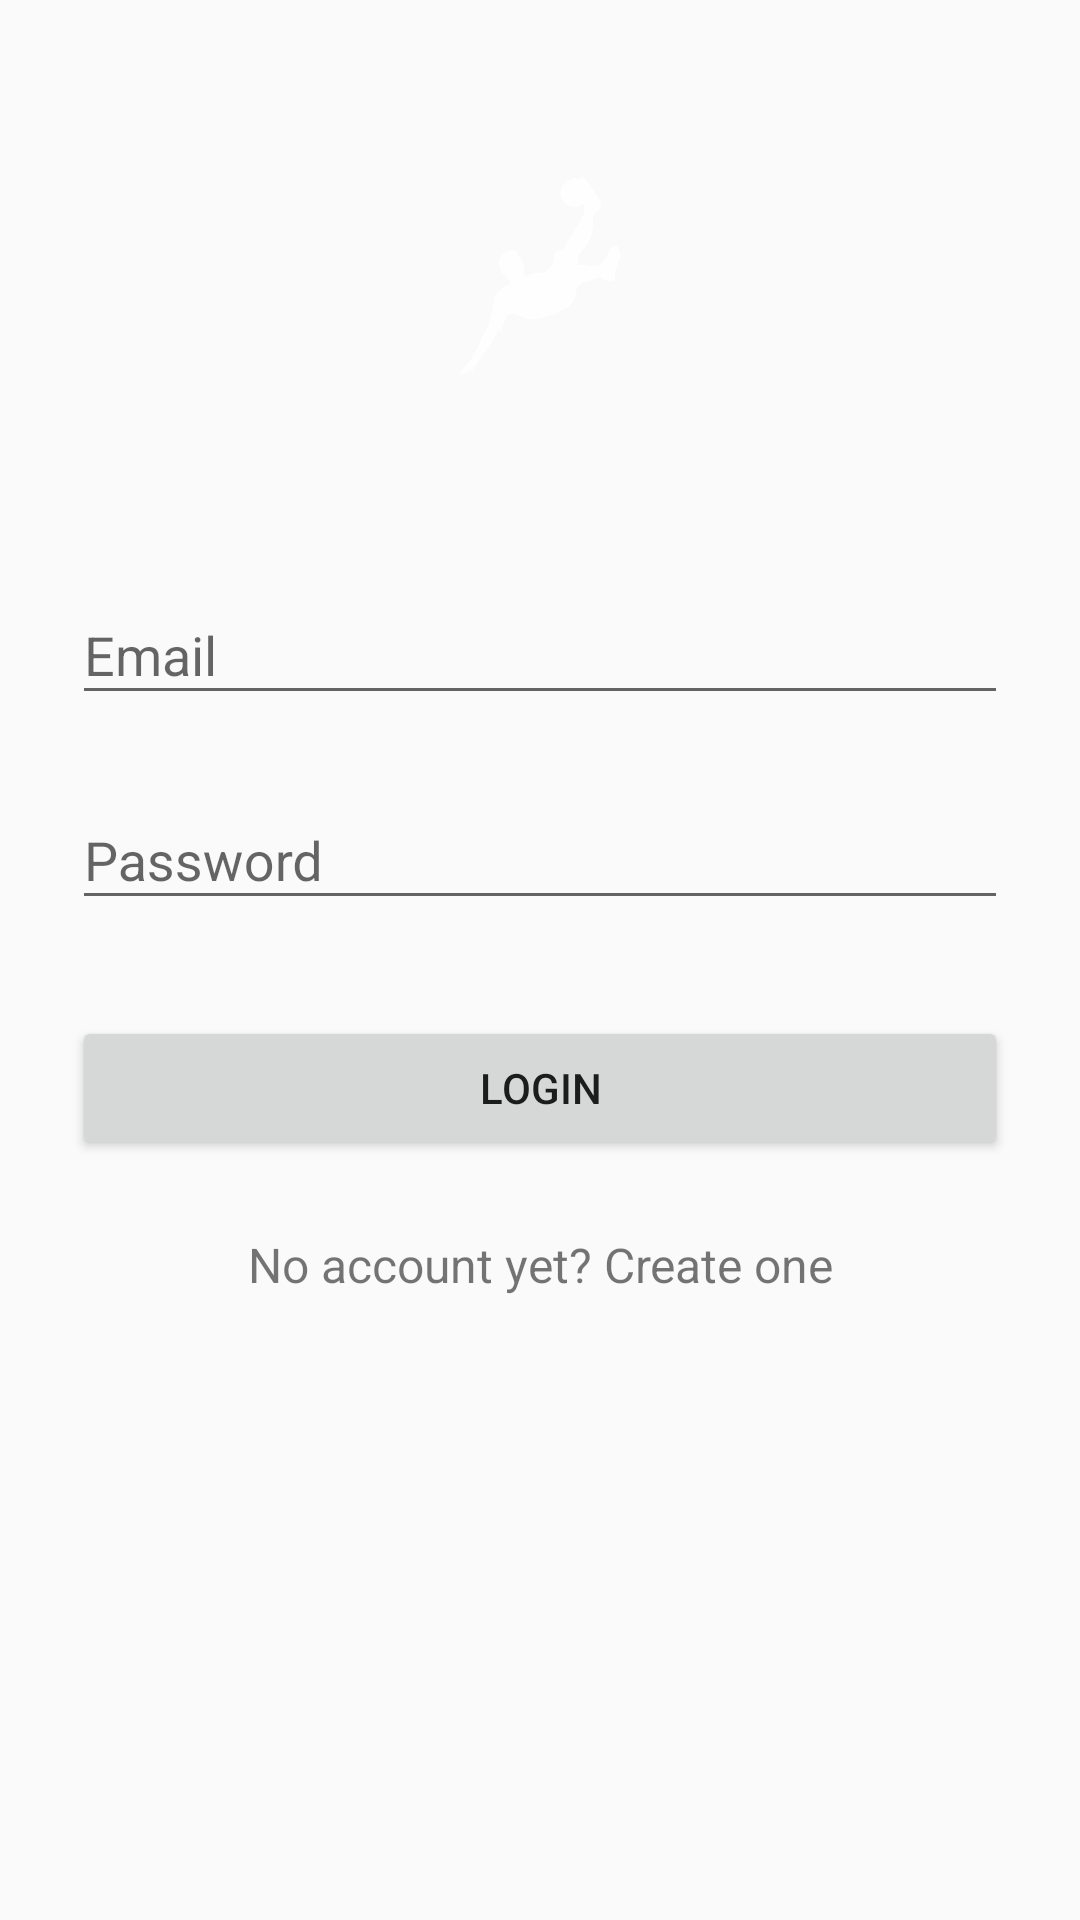

Here is an Android app screen rendered from its layout file. Give the layout XML and the strings, colors and styles it references.
<!-- AndroidManifest.xml: application theme AppTheme -->
<!-- res/layout/activity_login.xml -->
<?xml version="1.0" encoding="utf-8"?>
<ScrollView xmlns:android="http://schemas.android.com/apk/res/android"
    android:layout_width="fill_parent"
    android:layout_height="fill_parent"
    android:fitsSystemWindows="true">

    <LinearLayout
        android:orientation="vertical"
        android:layout_width="match_parent"
        android:layout_height="wrap_content"
        android:paddingTop="56dp"
        android:paddingLeft="24dp"
        android:paddingRight="24dp">

        <ImageView android:src="@drawable/iconwhitemin"
            android:layout_width="100dp"
            android:layout_height="72dp"
            android:layout_marginBottom="50dp"
            android:layout_gravity="center_horizontal" />

        
        <android.support.design.widget.TextInputLayout
            android:layout_width="match_parent"
            android:layout_height="wrap_content"
            android:layout_marginTop="8dp"
            android:layout_marginBottom="8dp">
            <EditText android:id="@+id/etEmail"
                android:layout_width="match_parent"
                android:layout_height="wrap_content"
                android:inputType="textEmailAddress"
                android:hint="Email" />
        </android.support.design.widget.TextInputLayout>

        
        <android.support.design.widget.TextInputLayout
            android:layout_width="match_parent"
            android:layout_height="wrap_content"
            android:layout_marginTop="8dp"
            android:layout_marginBottom="8dp">
            <EditText android:id="@+id/etPassword"
                android:layout_width="match_parent"
                android:layout_height="wrap_content"
                android:inputType="textPassword"
                android:hint="Password"/>
        </android.support.design.widget.TextInputLayout>

        <android.support.v7.widget.AppCompatButton
            android:id="@+id/btnLogin"
            android:layout_width="fill_parent"
            android:layout_height="wrap_content"
            android:layout_marginTop="24dp"
            android:layout_marginBottom="24dp"
            android:padding="12dp"
            android:text="Login"/>

        <TextView android:id="@+id/btnRegister"
            android:layout_width="fill_parent"
            android:layout_height="wrap_content"
            android:layout_marginBottom="24dp"
            android:text="No account yet? Create one"
            android:gravity="center"
            android:textSize="16dip"/>

    </LinearLayout>
</ScrollView>
<!-- resources referenced by this layout -->
<resources>
  <!-- drawable iconwhitemin: png bitmap (drawable, 27072 bytes) -->
  <style name="AppTheme" parent="Theme.AppCompat.Light.NoActionBar">
  		
  		<item name="colorPrimary">@color/primary</item>
  		<item name="colorPrimaryDark">@color/primary_dark</item>
  		<item name="colorAccent">@color/accent</item>
  	</style>
  <color name="primary">#01315a</color>
  <color name="primary_dark">#001f39</color>
  <color name="accent">#FFFFFF</color>
</resources>
